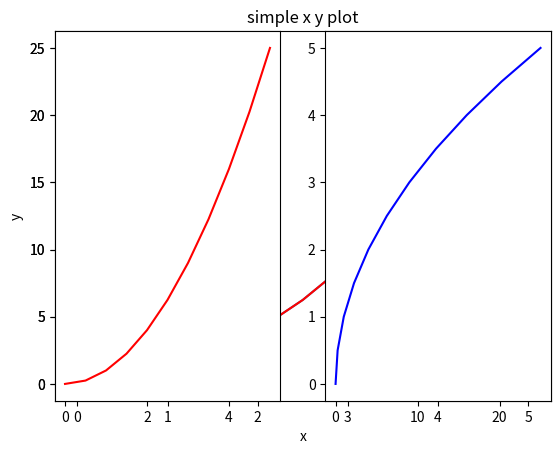
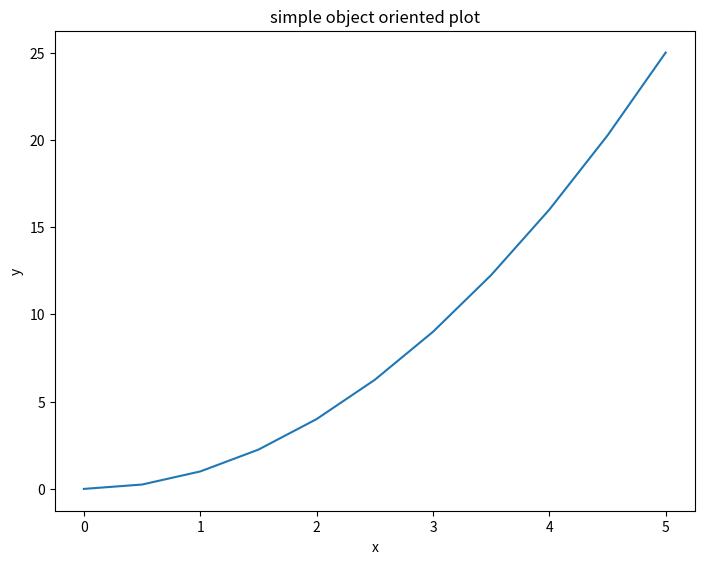
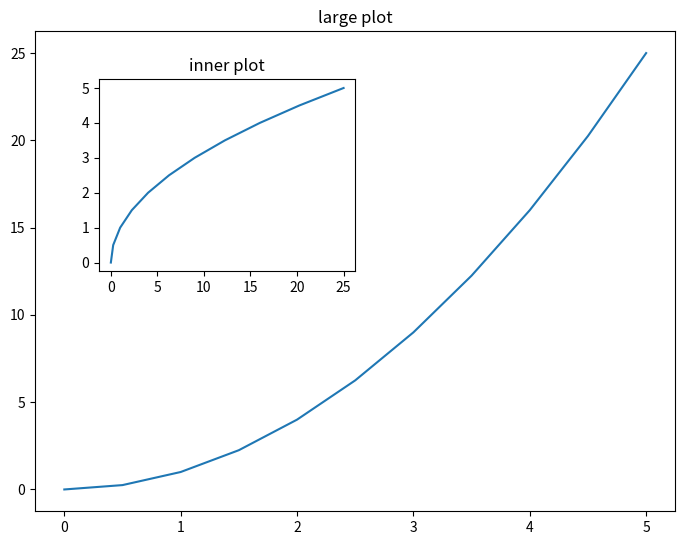
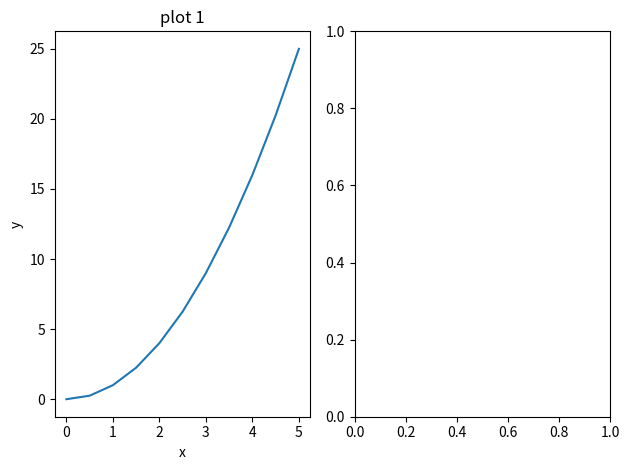

Recreate these plots in Python, in order.
# coding: utf-8

import numpy as np
import pandas as pd
import matplotlib.pyplot as plt

# see plots inline within notebook. outside notebooks you'd have to write > plt.show()
get_ipython().magic('matplotlib inline')

x = np.linspace(0, 5, 11)
y = x ** 2

# there are two ways to plot.
    # 1: Functional method
    # 2: Object oriented method

# Functional method:
plt.plot(x, y)

# adding labels
plt.xlabel('x')
plt.ylabel('y')
plt.title('simple x y plot')
plt.plot(x, y, 'r')

# multiple plots (as a grid) at once using subplot(nrows, ncols, plot_number)
plt.subplot(1, 2, 1)
plt.plot(x, y, 'r')

plt.subplot(1, 2, 2)
plt.plot(y, x, 'b')


# Object oriented method using a figure object. # A figure object can be imagined as a blank canvas.
fig = plt.figure()
axes = fig.add_axes([0, 0, 1, 1])
axes.set_title('simple object oriented plot')
axes.set_xlabel('x')
axes.set_ylabel('y')
axes.plot(x, y)

# Nested plots using object oriented method
fig = plt.figure()
axes1 = fig.add_axes([0, 0, 1, 1])
axes2 = fig.add_axes([.1, .5, .4, .4])

axes1.set_title('large plot')
axes1.plot(x, y)

axes2.set_title('inner plot')
axes2.plot(y, x)

# Multi plot using subplots(nrows, ncols)
fig, new_axes = plt.subplots(nrows=1, ncols=2)
new_axes[0].set_title('plot 1')
new_axes[0].set_xlabel('x')
new_axes[0].set_ylabel('y')
new_axes[0].plot(x, y)
plt.tight_layout()

# for a in new_axes:
#     a.plot(x, y)
